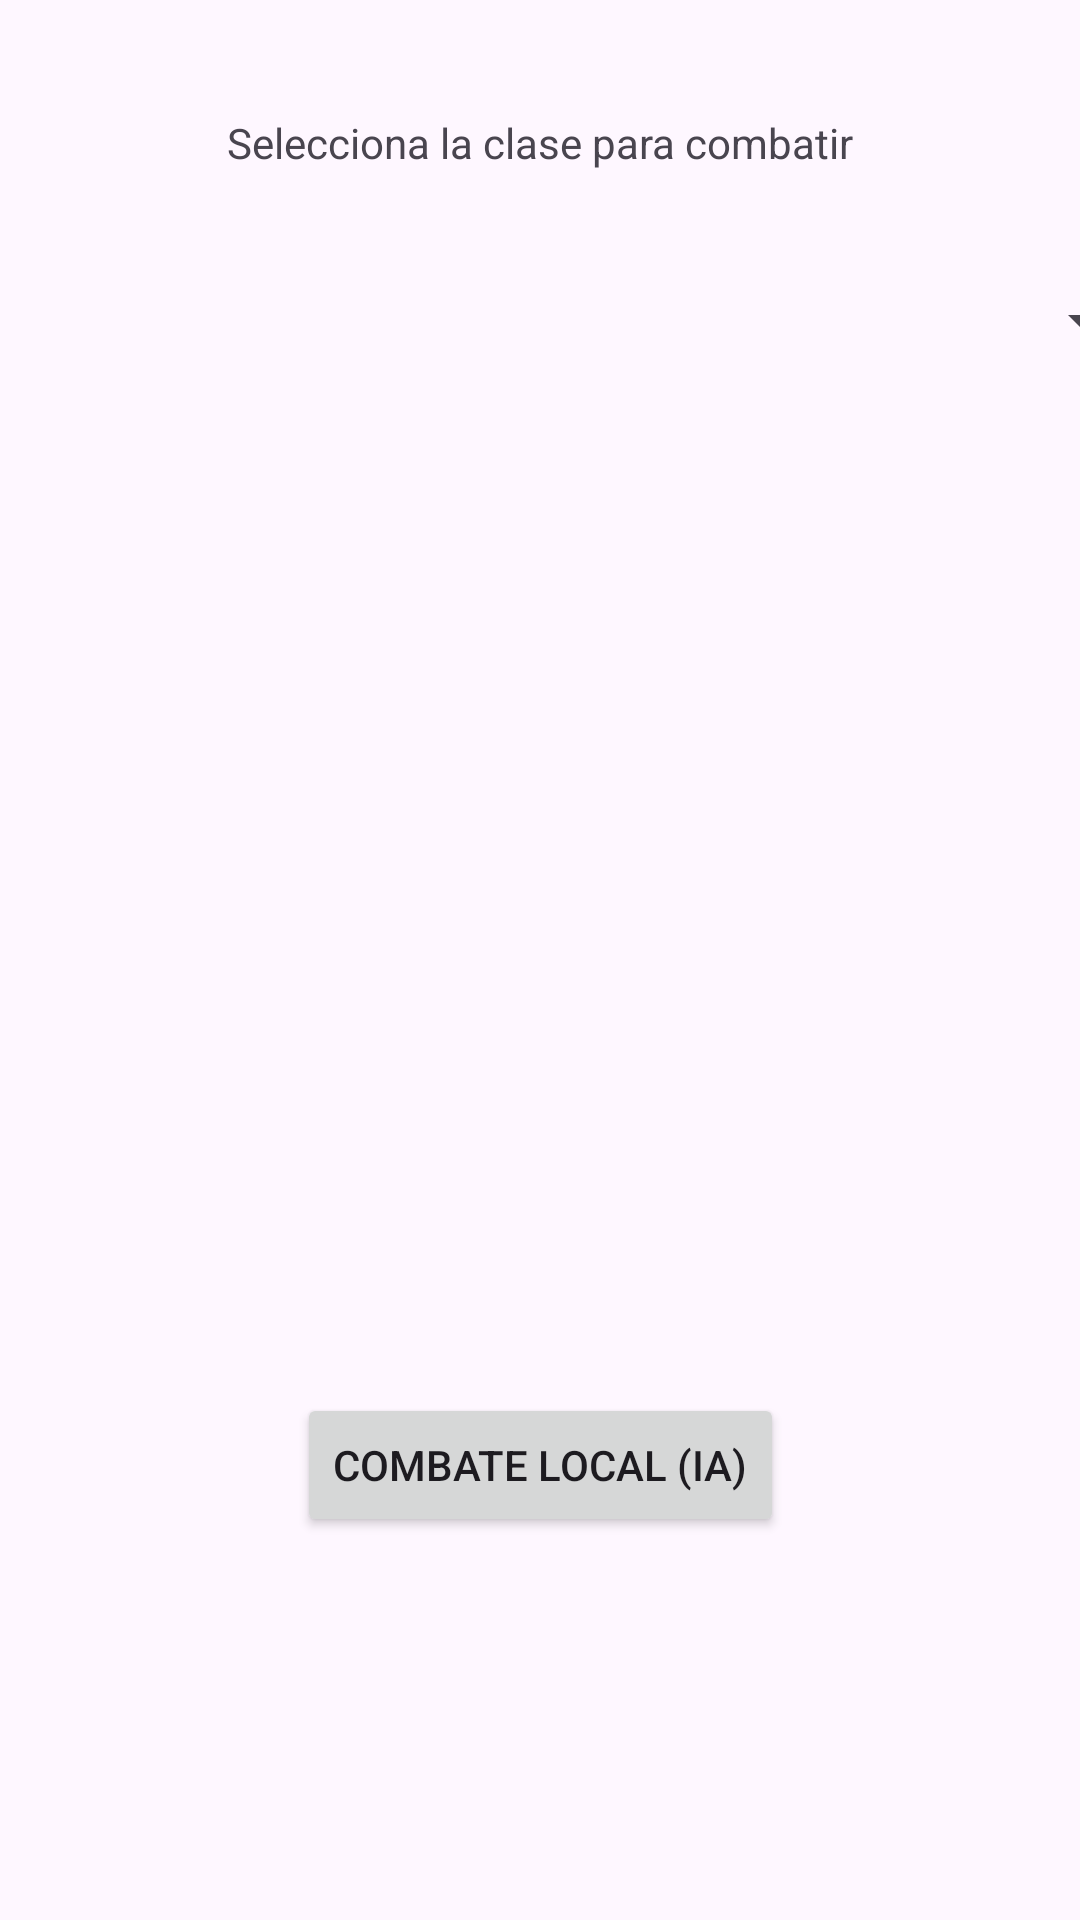

Reconstruct the res/layout file that produces this screen, plus the resources it refers to.
<!-- AndroidManifest.xml: application theme Theme.Trabajo2Movil -->
<!-- res/layout/activity_preparacion.xml -->
<?xml version="1.0" encoding="utf-8"?>
<androidx.constraintlayout.widget.ConstraintLayout xmlns:android="http://schemas.android.com/apk/res/android"
    xmlns:app="http://schemas.android.com/apk/res-auto"
    xmlns:tools="http://schemas.android.com/tools"
    android:id="@+id/main"
    android:layout_width="match_parent"
    android:layout_height="match_parent"
    tools:context=".PreparacionActivity">

    <Spinner
        android:id="@+id/spCombateSeleccionarPersonaje"
        android:layout_width="409dp"
        android:layout_height="wrap_content"
        app:layout_constraintBottom_toBottomOf="parent"
        app:layout_constraintEnd_toEndOf="parent"
        app:layout_constraintStart_toStartOf="parent"
        app:layout_constraintTop_toTopOf="parent"
        app:layout_constraintVertical_bias="0.154" />

    <TextView
        android:id="@+id/txtTituloCombate"
        android:layout_width="wrap_content"
        android:layout_height="wrap_content"
        android:text="Selecciona la clase para combatir"
        app:layout_constraintBottom_toTopOf="@+id/spCombateSeleccionarPersonaje"
        app:layout_constraintEnd_toEndOf="parent"
        app:layout_constraintHorizontal_bias="0.5"
        app:layout_constraintStart_toStartOf="parent"
        app:layout_constraintTop_toTopOf="parent"
        app:layout_constraintVertical_bias="0.5" />

    <Button
        android:id="@+id/btnCombateLocal"
        android:layout_width="wrap_content"
        android:layout_height="wrap_content"
        android:text="Combate Local (IA)"
        app:layout_constraintBottom_toBottomOf="parent"
        app:layout_constraintEnd_toEndOf="parent"
        app:layout_constraintStart_toStartOf="parent"
        app:layout_constraintTop_toBottomOf="@+id/spCombateSeleccionarPersonaje"
        app:layout_constraintVertical_bias="0.73" />
</androidx.constraintlayout.widget.ConstraintLayout>
<!-- resources referenced by this layout -->
<resources>
  <style name="Theme.Trabajo2Movil" parent="Base.Theme.Trabajo2Movil" />
  <style name="Base.Theme.Trabajo2Movil" parent="Theme.Material3.DayNight.NoActionBar">
          
          
      </style>
</resources>
